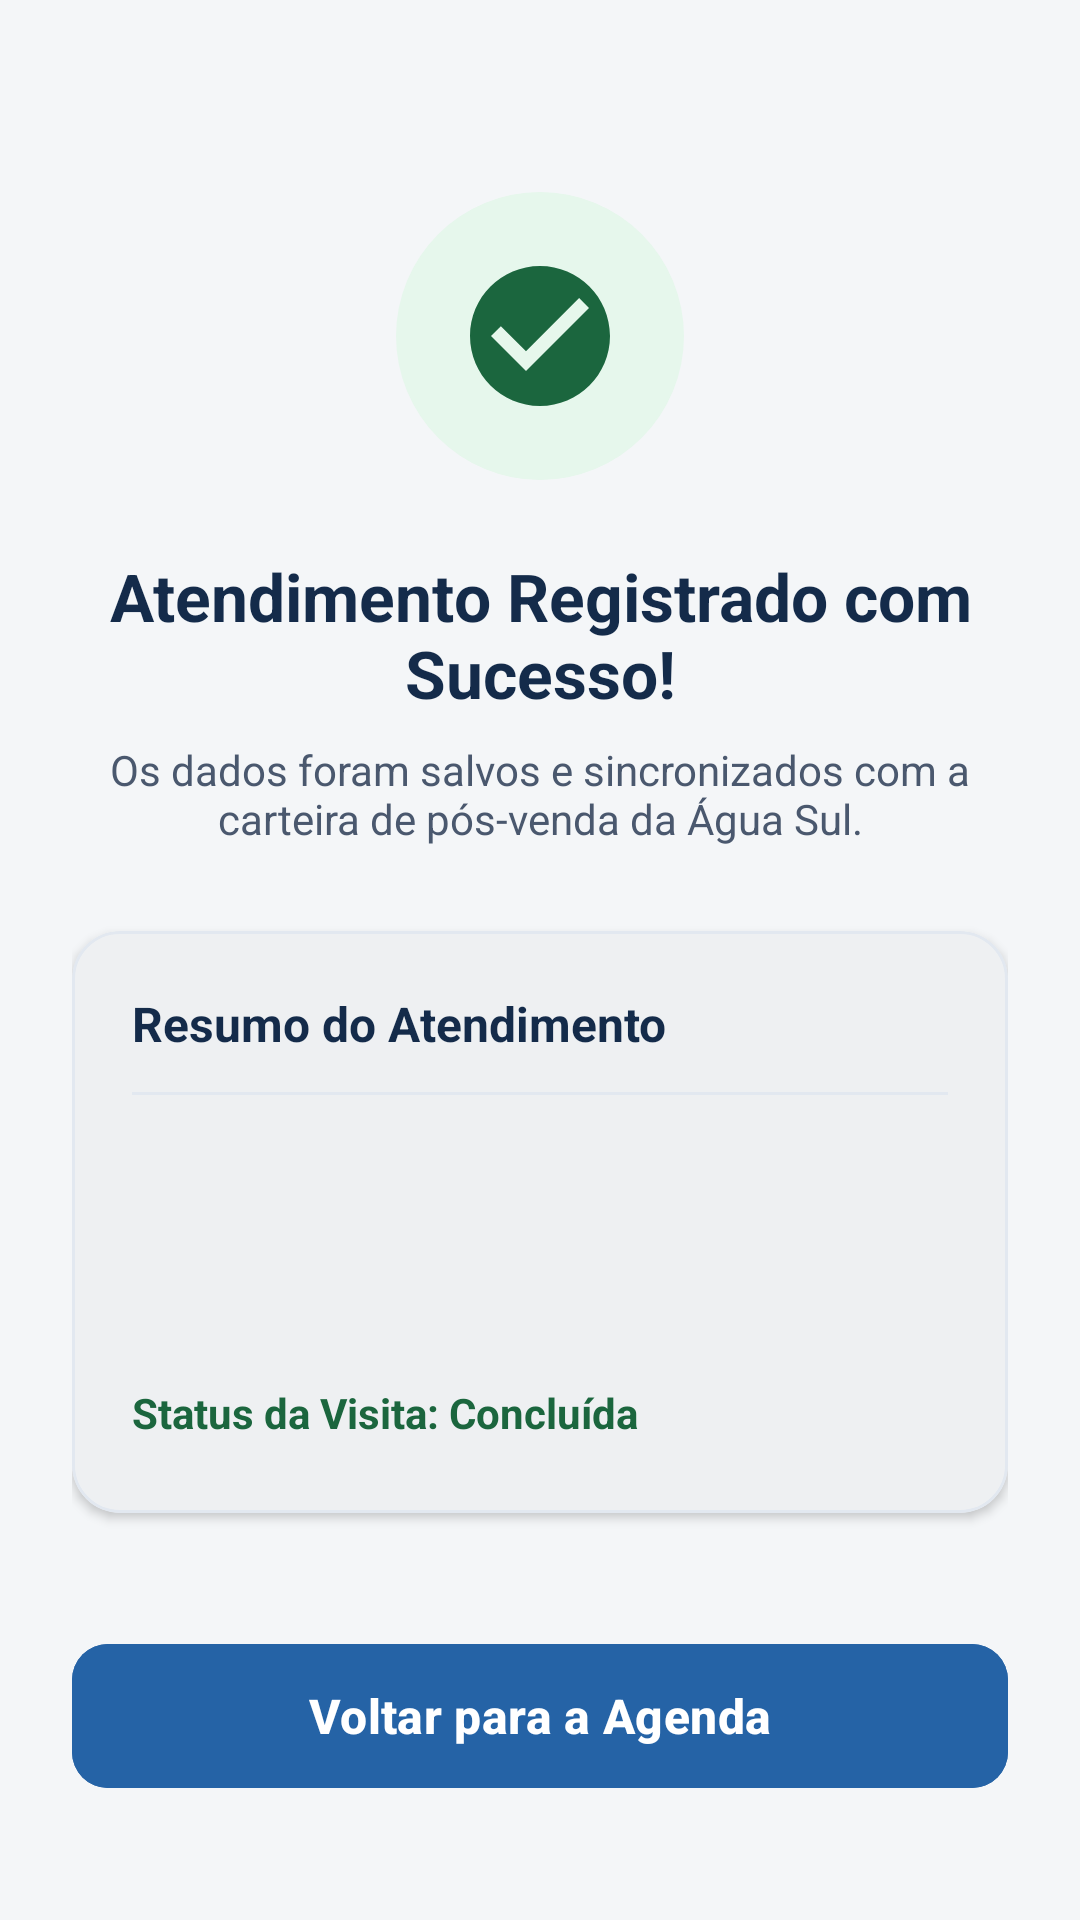

This screen was rendered from an Android layout file. Write that file and the resources it references.
<!-- AndroidManifest.xml: application theme Theme.AguasSulPosVenda -->
<!-- res/layout/activity_confirmacao.xml -->
<?xml version="1.0" encoding="utf-8"?>
<androidx.core.widget.NestedScrollView xmlns:android="http://schemas.android.com/apk/res/android"
    xmlns:app="http://schemas.android.com/apk/res-auto"
    xmlns:tools="http://schemas.android.com/tools"
    android:layout_width="match_parent"
    android:layout_height="match_parent"
    android:fillViewport="true"
    android:fitsSystemWindows="true"
    android:background="@color/background">

    <androidx.constraintlayout.widget.ConstraintLayout
        android:id="@+id/mainConfirmacao"
        android:layout_width="match_parent"
        android:layout_height="match_parent"
        android:padding="24dp">

        
        <ImageView
            android:id="@+id/ivSucessoIcon"
            android:layout_width="96dp"
            android:layout_height="96dp"
            android:layout_marginTop="40dp"
            android:background="@drawable/bg_circle_success"
            android:contentDescription="@string/titulo_confirmacao"
            android:padding="20dp"
            android:src="@drawable/ic_check_circle"
            app:tint="@color/status_concluida_text"
            app:layout_constraintEnd_toEndOf="parent"
            app:layout_constraintStart_toStartOf="parent"
            app:layout_constraintTop_toTopOf="parent" />

        
        <TextView
            android:id="@+id/tvTituloConfirmacao"
            android:layout_width="0dp"
            android:layout_height="wrap_content"
            android:layout_marginTop="24dp"
            android:gravity="center"
            android:text="@string/titulo_confirmacao"
            android:textAlignment="center"
            android:textColor="@color/text_primary"
            android:textSize="22sp"
            android:textStyle="bold"
            app:layout_constraintEnd_toEndOf="parent"
            app:layout_constraintStart_toStartOf="parent"
            app:layout_constraintTop_toBottomOf="@id/ivSucessoIcon" />

        
        <TextView
            android:id="@+id/tvSubtituloConfirmacao"
            android:layout_width="0dp"
            android:layout_height="wrap_content"
            android:layout_marginTop="8dp"
            android:gravity="center"
            android:text="@string/subtitulo_confirmacao"
            android:textAlignment="center"
            android:textColor="@color/text_secondary"
            android:textSize="14sp"
            app:layout_constraintEnd_toEndOf="parent"
            app:layout_constraintStart_toStartOf="parent"
            app:layout_constraintTop_toBottomOf="@id/tvTituloConfirmacao" />

        
        <com.google.android.material.card.MaterialCardView
            android:id="@+id/cardResumo"
            android:layout_width="0dp"
            android:layout_height="wrap_content"
            android:layout_marginTop="28dp"
            app:cardBackgroundColor="@color/surface"
            app:cardCornerRadius="16dp"
            app:cardElevation="2dp"
            app:layout_constraintEnd_toEndOf="parent"
            app:layout_constraintStart_toStartOf="parent"
            app:layout_constraintTop_toBottomOf="@id/tvSubtituloConfirmacao"
            app:strokeColor="@color/divider"
            app:strokeWidth="1dp">

            <LinearLayout
                android:layout_width="match_parent"
                android:layout_height="wrap_content"
                android:orientation="vertical"
                android:padding="20dp">

                <TextView
                    android:layout_width="wrap_content"
                    android:layout_height="wrap_content"
                    android:layout_marginBottom="12dp"
                    android:text="@string/resumo_atendimento_header"
                    android:textColor="@color/primary"
                    android:textSize="16sp"
                    android:textStyle="bold" />

                <View
                    android:layout_width="match_parent"
                    android:layout_height="1dp"
                    android:layout_marginBottom="14dp"
                    android:background="@color/divider" />

                
                <TextView
                    android:id="@+id/tvResumoCliente"
                    android:layout_width="match_parent"
                    android:layout_height="wrap_content"
                    android:layout_marginBottom="8dp"
                    android:textColor="@color/text_primary"
                    android:textSize="15sp"
                    android:textStyle="bold"
                    tools:text="Cliente: Hospital São Lucas" />

                
                <TextView
                    android:id="@+id/tvResumoTipo"
                    android:layout_width="match_parent"
                    android:layout_height="wrap_content"
                    android:layout_marginBottom="8dp"
                    android:textColor="@color/text_secondary"
                    android:textSize="14sp"
                    tools:text="Tipo: Visita Preventiva" />

                
                <TextView
                    android:id="@+id/tvResumoDataHora"
                    android:layout_width="match_parent"
                    android:layout_height="wrap_content"
                    android:layout_marginBottom="8dp"
                    android:textColor="@color/text_secondary"
                    android:textSize="14sp"
                    tools:text="Data/Hora: 10/10/2026 10:45" />

                
                <TextView
                    android:id="@+id/tvResumoStatusVisita"
                    android:layout_width="match_parent"
                    android:layout_height="wrap_content"
                    android:layout_marginBottom="4dp"
                    android:text="@string/resumo_status_visita"
                    android:textColor="@color/status_concluida_text"
                    android:textSize="14sp"
                    android:textStyle="bold"
                    tools:text="Status da Visita: Concluída" />

                
                <TextView
                    android:id="@+id/tvResumoCondicao"
                    android:layout_width="match_parent"
                    android:layout_height="wrap_content"
                    android:layout_marginTop="4dp"
                    android:textColor="@color/text_secondary"
                    android:textSize="14sp"
                    android:visibility="gone"
                    tools:text="Condição: Operando Normal" />

            </LinearLayout>

        </com.google.android.material.card.MaterialCardView>

        
        <com.google.android.material.button.MaterialButton
            android:id="@+id/btnVoltarAgenda"
            android:layout_width="0dp"
            android:layout_height="56dp"
            android:layout_marginTop="28dp"
            android:layout_marginBottom="16dp"
            android:backgroundTint="@color/secondary"
            android:text="@string/btn_voltar_agenda"
            android:textColor="@color/on_secondary"
            android:textSize="16sp"
            android:textStyle="bold"
            app:cornerRadius="12dp"
            app:layout_constraintBottom_toBottomOf="parent"
            app:layout_constraintEnd_toEndOf="parent"
            app:layout_constraintStart_toStartOf="parent"
            app:layout_constraintTop_toBottomOf="@id/cardResumo"
            app:layout_constraintVertical_bias="1.0" />

    </androidx.constraintlayout.widget.ConstraintLayout>

</androidx.core.widget.NestedScrollView>
<!-- resources referenced by this layout -->
<resources>
  <color name="background">#F4F6F8</color>
  <color name="divider">#E2E8F0</color>
  <color name="on_secondary">#FFFFFF</color>
  <color name="primary">#142B4A</color>
  <color name="secondary">#2563A6</color>
  <color name="status_concluida_text">#1B663E</color>
  <color name="surface">#FFFFFF</color>
  <color name="text_primary">#142B4A</color>
  <color name="text_secondary">#4A586E</color>
  <!-- drawable bg_circle_success (drawable) -->
  <?xml version="1.0" encoding="utf-8"?>
  <shape xmlns:android="http://schemas.android.com/apk/res/android"
      android:shape="oval">
      <solid android:color="@color/status_concluida_bg" />
  </shape>
  <!-- drawable ic_check_circle (drawable) -->
  <vector xmlns:android="http://schemas.android.com/apk/res/android"
      android:width="48dp"
      android:height="48dp"
      android:viewportWidth="24"
      android:viewportHeight="24">
      <path
          android:fillColor="@color/status_concluida_text"
          android:pathData="M12,2C6.48,2 2,6.48 2,12s4.48,10 10,10 10,-4.48 10,-10S17.52,2 12,2zm-2,15l-5,-5 1.41,-1.41L10,14.17l7.59,-7.59L19,8l-9,9z" />
  </vector>
  <string name="btn_voltar_agenda">Voltar para a Agenda</string>
  <string name="resumo_atendimento_header">Resumo do Atendimento</string>
  <string name="resumo_status_visita">Status da Visita: Concluída</string>
  <string name="subtitulo_confirmacao">Os dados foram salvos e sincronizados com a carteira de pós-venda da Água Sul.</string>
  <string name="titulo_confirmacao">Atendimento Registrado com Sucesso!</string>
  <style name="Theme.AguasSulPosVenda" parent="Base.Theme.AguasSulPosVenda" />
  <color name="status_concluida_bg">#E6F7EC</color>
  <style name="Base.Theme.AguasSulPosVenda" parent="Theme.Material3.DayNight.NoActionBar">
          
          <item name="actionBarSize">80dp</item>
  
          
          <item name="colorPrimary">@color/primary</item>
          <item name="colorOnPrimary">@color/on_primary</item>
          <item name="colorPrimaryContainer">@color/primary_container</item>
          <item name="colorOnPrimaryContainer">@color/on_primary_container</item>
          <item name="colorSecondary">@color/secondary</item>
          <item name="colorOnSecondary">@color/on_secondary</item>
          <item name="colorSecondaryContainer">@color/secondary_container</item>
          <item name="colorOnSecondaryContainer">@color/on_secondary_container</item>
          <item name="colorTertiary">@color/accent</item>
          <item name="colorOnTertiary">@color/on_accent</item>
          <item name="android:colorBackground">@color/background</item>
          <item name="colorSurface">@color/surface</item>
          <item name="colorOnSurface">@color/text_primary</item>
          <item name="colorSurfaceVariant">@color/background</item>
          <item name="colorOnSurfaceVariant">@color/text_secondary</item>
          <item name="colorOutline">@color/divider</item>
  
          
          <item name="android:statusBarColor">@color/primary</item>
          <item name="android:windowLightStatusBar">false</item>
  
          
          <item name="bottomNavigationStyle">@style/Widget.AguasSul.BottomNavigationView</item>
      </style>
  <color name="on_primary">#FFFFFF</color>
  <color name="primary_container">#E2EDF8</color>
  <color name="on_primary_container">#142B4A</color>
  <color name="secondary_container">#D7E6F8</color>
  <color name="on_secondary_container">#0E2744</color>
  <color name="accent">#FF9800</color>
  <color name="on_accent">#FFFFFF</color>
  <style name="Widget.AguasSul.BottomNavigationView" parent="Widget.Material3.BottomNavigationView">
          <item name="itemIconTint">@color/nav_item_selector</item>
          <item name="itemTextColor">@color/nav_item_selector</item>
          <item name="itemActiveIndicatorStyle">@style/Widget.AguasSul.BottomNavIndicator</item>
      </style>
  <style name="Widget.AguasSul.BottomNavIndicator" parent="Widget.Material3.BottomNavigationView.ActiveIndicator">
          <item name="android:color">@color/secondary_container</item>
      </style>
</resources>
